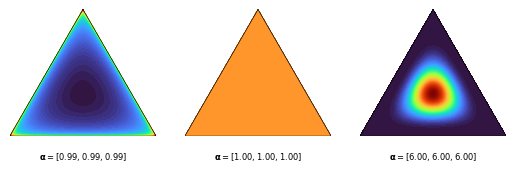

The script that saved this image:

import numpy as np
import matplotlib
import matplotlib.pyplot as plt
import matplotlib.tri as tri
from mpl_toolkits.axes_grid1.inset_locator import inset_axes

# Add font family "Microsoft YaHei" to support Chinese.
# matplotlib.rcParams['font.family'].insert(0, 'Microsoft YaHei')
font_size = 6
matplotlib.rcParams.update({
    'figure.facecolor': 'white',
    'legend.fontsize': font_size,
    'axes.labelsize': font_size,
    'axes.titlesize': font_size,
    'xtick.labelsize': font_size,
    'ytick.labelsize': font_size,
})
# 生成等边三角形
corners = np.array([[0, 0], [1, 0], [0.5, 0.75 ** 0.5]])
triangle = tri.Triangulation(corners[:, 0], corners[:, 1])

# 每条边中点位置
midpoints = [(corners[(i + 1) % 3] + corners[(i + 2) % 3]) / 2.0 for i in range(3)]


# 将三角形顶点的笛卡尔坐标映射到重心坐标系
def xy2bc(xy, tol=1.e-3):
    s = [(corners[i] - midpoints[i]).dot(xy - midpoints[i]) / 0.75 for i in range(3)]
    return np.clip(s, tol, 1.0 - tol)


# 有了重心坐标，可以计算Dirichlet概率密度函数的值
class Dirichlet(object):

    def __init__(self, alpha):
        from math import gamma
        from operator import mul
        from functools import reduce
        self.alpha = np.array(alpha)
        self._coef = gamma(np.sum(self.alpha)) / reduce(mul, [gamma(a) for a in self.alpha])  # reduce:sequence连续使用function

    def pdf(self, x):
        # 返回概率密度函数值
        from operator import mul
        from functools import reduce
        return self._coef * reduce(mul, [xx ** (aa - 1) for (xx, aa) in zip(x, self.alpha)])


def draw_pdf_contours(ax, dist, nlevels=200, subdiv=8, filename=None, **kwargs):
    # 细分等边三角形网格
    refiner = tri.UniformTriRefiner(triangle)
    trimesh = refiner.refine_triangulation(subdiv=subdiv)
    pvals = [dist.pdf(xy2bc(xy)) for xy in zip(trimesh.x, trimesh.y)]

    
    ax.set_aspect('equal')

    # # # 画出 color bar
    tcf = ax.tricontourf(trimesh, pvals, nlevels, cmap='turbo', **kwargs)
    # axins = inset_axes(ax,
    #                    width="5%",  # width = 10% of parent_bbox width
    #                    height="80%",  # height : 50%
    #                    loc='upper left',
    #                    bbox_to_anchor=(0.99, 0., 1, 1),
    #                    bbox_transform=ax.transAxes,
    #                    borderpad=0,
    #                    )
    # fig.colorbar(tcf, cax=axins)

    # 画三角图（单纯性图）
    # ax.tricontour(trimesh, pvals, nlevels, linewidths=0.2, **kwargs)
    ax.set_xlim(0, 1)
    ax.set_ylim(0, 0.75 ** 0.5)
    ax.set_axis_off()
    ax.plot([0, 0.5], [0, 0.75 ** 0.5], c='black', linewidth=0.5)
    ax.plot([0.5, 1], [0.75 ** 0.5, 0], c='black', linewidth=0.5)
    ax.plot([0, 1], [0, 0], c='black', linewidth=1)

    # 给三个顶点添加文本注释
    # ax.text(0.32, 0.9, r'$\mathbf{p}=(0, 0, 1)$', fontsize=font_size)
    # ax.text(-0.2, -0.07, r'$\mathbf{p}=(1, 0, 0)$', fontsize=font_size)
    # ax.text(0.8, -0.07, r'$\mathbf{p}=(0, 1, 0)$', fontsize=font_size)
    ax.set_title(r'$\mathbf{\alpha}=[%s]$' %
                 (", ".join([format(i, ".2f") for i in dist.alpha])),
                 y=-0.25)
    

   

fig, [ax1,ax2,ax3] = plt.subplots(dpi=300,ncols=3,nrows=1)
draw_pdf_contours(ax1,Dirichlet([0.99, 0.99, 0.99]), nlevels=100, filename='dirichlet-confident_prediction')
draw_pdf_contours(ax2,Dirichlet([1, 1, 1]), nlevels=100, filename='dirichlet-dissonance_prediction')
draw_pdf_contours(ax3,Dirichlet([6, 6, 6]), nlevels=100, filename='dirichlet-total')
plt.show()


# """
# [redacted]
#     https://en.wikipedia.org/wiki/Dirichlet_distribution
#     3-Class Example
# """
# from random import randint
# import numpy as np
# from matplotlib import pyplot as plt

# def normalization(x, s):
#     """
#     :return: normalizated list, where sum(x) == s
#     """
#     return [(i * s) / sum(x) for i in x]

# def sampling():
#     return normalization([randint(1, 100),
#             randint(1, 100), randint(1, 100)], s=1)

# def gamma_function(n):
#     cal = 1
#     for i in range(2, n):
#         cal *= i
#     return cal

# def beta_function(alpha):
#     """
#     :param alpha: list, len(alpha) is k
#     :return:
#     """
#     numerator = 1
#     for a in alpha:
#         numerator *= gamma_function(a)
#     denominator = gamma_function(sum(alpha))
#     return numerator / denominator

# def dirichlet(x, a, n):
#     """
#     :param x: list of [x[1,...,K], x[1,...,K], ...], shape is (n_trial, K)
#     :param a: list of coefficient, a_i > 0
#     :param n: number of trial
#     :return:
#     """
#     c = (1 / beta_function(a))
#     y = [c * (xn[0] ** (a[0] - 1)) * (xn[1] ** (a[1] - 1))
#          * (xn[2] ** (a[2] - 1)) for xn in x]
#     x = np.arange(n)
#     return x, y, np.mean(y), np.std(y)

# n_experiment = 1200
# for ls in [(6, 2, 2), (3, 7, 5), (6, 2, 6), (2, 3, 4)]:
#     alpha = list(ls)

#     # random samping [x[1,...,K], x[1,...,K], ...], shape is (n_trial, K)
#     # each sum of row should be one.
#     x = [sampling() for _ in range(1, n_experiment + 1)]

#     x, y, u, s = dirichlet(x, alpha, n=n_experiment)
#     plt.plot(x, y, label=r'$\alpha=(%d,%d,%d)$' % (ls[0], ls[1], ls[2]))

# plt.legend()
# plt.savefig('graph/dirichlet.png')
# plt.show()
